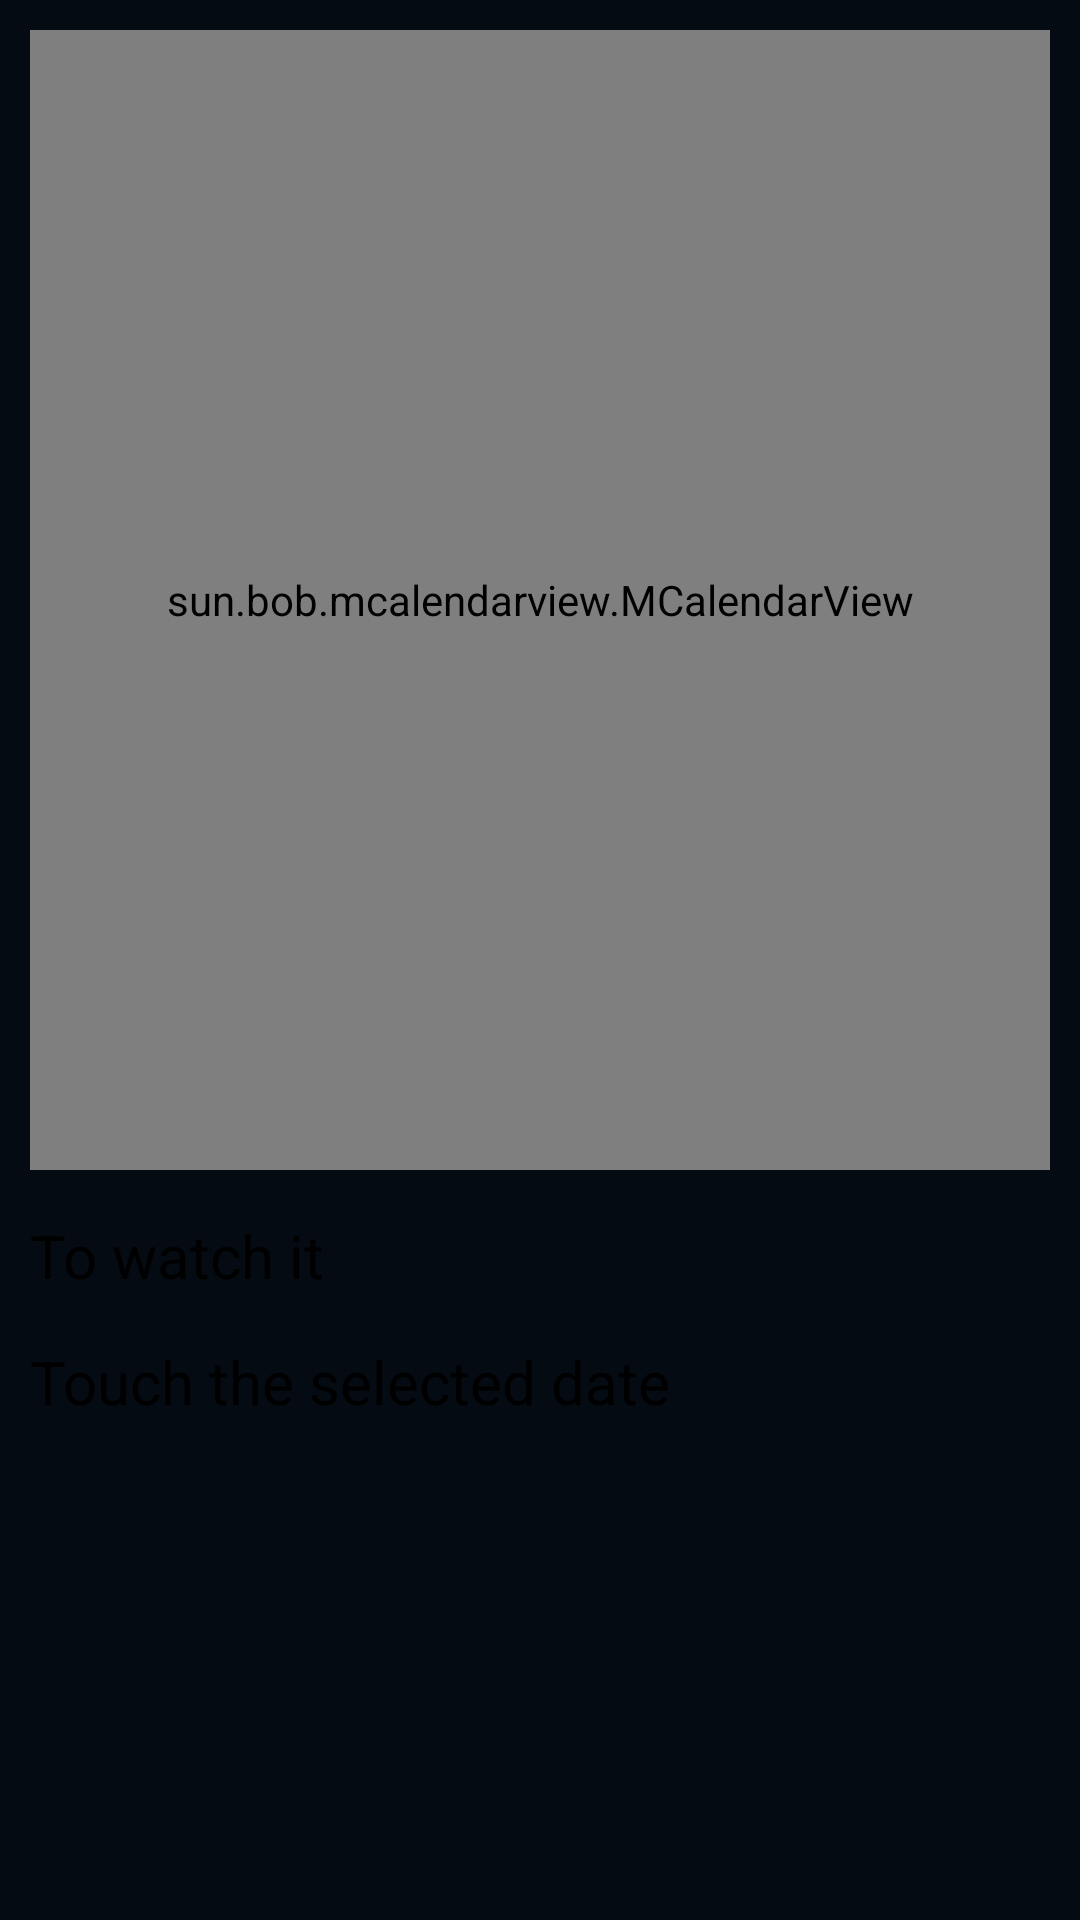

Here is an Android app screen rendered from its layout file. Give the layout XML and the strings, colors and styles it references.
<!-- AndroidManifest.xml: application theme AppTheme -->
<!-- res/layout/add_event_f.xml -->
<?xml version="1.0" encoding="utf-8"?>

<LinearLayout xmlns:android="http://schemas.android.com/apk/res/android"
    android:layout_width="match_parent"
    android:layout_height="match_parent"
    android:background="@color/colorPrimaryDark"
    android:gravity="center_horizontal"
    android:orientation="vertical">

    <sun.bob.mcalendarview.MCalendarView
        android:id="@+id/calenderView_ID"
        android:layout_width="match_parent"
        android:layout_height="380dp"
        android:layout_margin="10dp"
        android:background="#FFF" />

    <TextView
        android:id="@+id/date_TV"
        android:layout_width="match_parent"
        android:layout_height="wrap_content"
        android:background="@drawable/background_white"
        android:paddingLeft="10dp"
        android:paddingTop="5dp"
        android:paddingRight="10dp"
        android:paddingBottom="5dp"
        android:scrollbars="vertical"
        android:visibility="gone"
        android:text="To watch it"
        android:textColor="#000"
        android:textSize="20dp" />
    <TextView
        android:id="@+id/title_TV"
        android:layout_width="match_parent"
        android:layout_height="wrap_content"
        android:background="@drawable/background_white"
        android:paddingLeft="10dp"
        android:paddingTop="5dp"
        android:paddingRight="10dp"
        android:paddingBottom="5dp"
        android:scrollbars="vertical"
        android:text="To watch it"
        android:textColor="#000"
        android:textSize="20dp" />

    <ScrollView
        android:layout_width="match_parent"
        android:layout_height="wrap_content"
        android:fillViewport="false">
        <TextView
            android:id="@+id/details_TV"
            android:layout_width="match_parent"
            android:layout_height="match_parent"
            android:layout_marginTop="5dp"
            android:background="@drawable/background_white"
            android:paddingLeft="10dp"
            android:paddingTop="5dp"
            android:paddingRight="10dp"
            android:paddingBottom="5dp"
            android:scrollbars="vertical"
            android:text="Touch the selected date"
            android:textColor="#000"
            android:textSize="20dp" />
    </ScrollView>
</LinearLayout>
<!-- resources referenced by this layout -->
<resources>
  <color name="colorPrimaryDark">#050B13</color>
  <style name="AppTheme" parent="Theme.AppCompat.Light.DarkActionBar">
          
          <item name="colorPrimary">@color/colorPrimary</item>
          <item name="colorPrimaryDark">@color/colorPrimaryDark</item>
          <item name="colorAccent">@color/colorAccent</item>
  
          //call animation
          <item name="android:windowAnimationStyle">@style/CustomActivityAnimation</item>
      </style>
  <color name="colorPrimary">#0A1614</color>
  <color name="colorAccent">#D81B60</color>
  <style name="CustomActivityAnimation" parent="@android:style/Animation.Activity">
  
          <item name="android:activityOpenEnterAnimation">@anim/slide_in_right</item>
          <item name="android:activityOpenExitAnimation">@anim/slide_out_left</item>
          <item name="android:activityCloseEnterAnimation">@anim/slide_in_left</item>
          <item name="android:activityCloseExitAnimation">@anim/slide_out_right</item>
  
      </style>
</resources>
